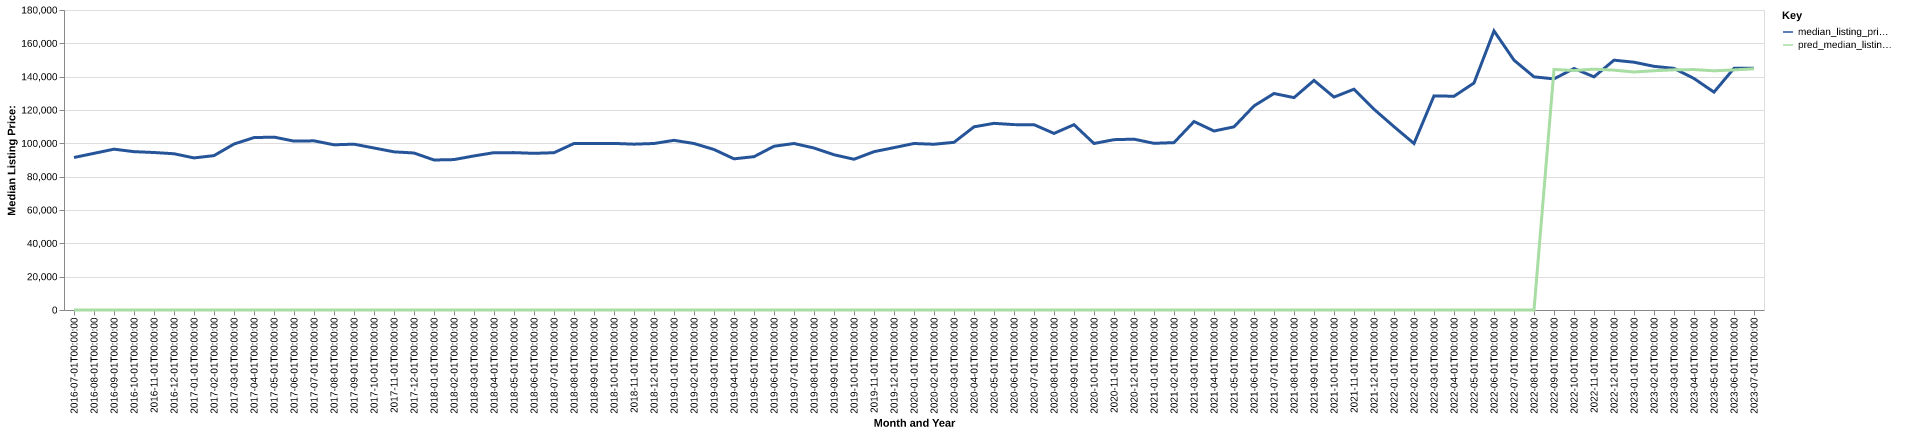

Data behind this chart, as committed beside it:
date, time_idx, median_listing_price, thirty_year_interest_rate_five, month, county_name, active_listing_count, median_days_on_market, pred_median_listing_price, month_year
2016-07-01, 0, 91503, 3.72, 7, Pontiac, IL, 272.0, 89.0, 0, Jul-2016
2016-08-01, 1, 94000, 3.73, 8, Pontiac, IL, 267.0, 89.0, 0, Aug-2016
2016-09-01, 2, 96500, 3.66, 9, Pontiac, IL, 268.0, 94.0, 0, Sep-2016
2016-10-01, 3, 95000, 3.64, 10, Pontiac, IL, 255.0, 97.0, 0, Oct-2016
2016-11-01, 4, 94500, 3.66, 11, Pontiac, IL, 241.0, 109.0, 0, Nov-2016
2016-12-01, 5, 93750, 3.48, 12, Pontiac, IL, 219.0, 118.0, 0, Dec-2016
2017-01-01, 6, 91250, 3.45, 1, Pontiac, IL, 206.0, 134.0, 0, Jan-2017
2017-02-01, 7, 92625, 3.5, 2, Pontiac, IL, 201.0, 137.0, 0, Feb-2017
2017-03-01, 8, 99575, 3.52, 3, Pontiac, IL, 211.0, 112.0, 0, Mar-2017
2017-04-01, 9, 103450, 4.03, 4, Pontiac, IL, 220.0, 74.0, 0, Apr-2017
2017-05-01, 10, 103725, 4.32, 5, Pontiac, IL, 233.0, 71.0, 0, May-2017
2017-06-01, 11, 101350, 4.2, 6, Pontiac, IL, 242.0, 76.0, 0, Jun-2017
2017-07-01, 12, 101500, 4.19, 7, Pontiac, IL, 242.0, 85.0, 0, Jul-2017
2017-08-01, 13, 99125, 4.3, 8, Pontiac, IL, 245.0, 88.0, 0, Aug-2017
2017-09-01, 14, 99500, 4.1, 9, Pontiac, IL, 233.0, 94.0, 0, Sep-2017
2017-10-01, 15, 97200, 4.05, 10, Pontiac, IL, 232.0, 99.0, 0, Oct-2017
2017-11-01, 16, 94900, 3.94, 11, Pontiac, IL, 237.0, 88.0, 0, Nov-2017
2017-12-01, 17, 94200, 4.03, 12, Pontiac, IL, 231.0, 88.0, 0, Dec-2017
2018-01-01, 18, 90000, 3.93, 1, Pontiac, IL, 221.0, 107.0, 0, Jan-2018
2018-02-01, 19, 90250, 3.83, 2, Pontiac, IL, 212.0, 118.0, 0, Feb-2018
2018-03-01, 20, 92450, 3.94, 3, Pontiac, IL, 211.0, 131.0, 0, Mar-2018
2018-04-01, 21, 94400, 3.95, 4, Pontiac, IL, 195.0, 129.0, 0, Apr-2018
2018-05-01, 22, 94425, 3.99, 5, Pontiac, IL, 187.0, 96.0, 0, May-2018
2018-06-01, 23, 94000, 4.15, 6, Pontiac, IL, 191.0, 89.0, 0, Jun-2018
2018-07-01, 24, 94375, 4.4, 7, Pontiac, IL, 199.0, 75.0, 0, Jul-2018
2018-08-01, 25, 99900, 4.46, 8, Pontiac, IL, 202.0, 78.0, 0, Aug-2018
2018-09-01, 26, 99900, 4.58, 9, Pontiac, IL, 178.0, 92.0, 0, Sep-2018
2018-10-01, 27, 99950, 4.66, 10, Pontiac, IL, 173.0, 88.0, 0, Oct-2018
2018-11-01, 28, 99500, 4.62, 11, Pontiac, IL, 170.0, 85.0, 0, Nov-2018
2018-12-01, 29, 99900, 4.54, 12, Pontiac, IL, 162.0, 87.0, 0, Dec-2018
2019-01-01, 30, 101800, 4.6, 1, Pontiac, IL, 164.0, 83.0, 0, Jan-2019
2019-02-01, 31, 99900, 4.72, 2, Pontiac, IL, 163.0, 94.0, 0, Feb-2019
2019-03-01, 32, 96300, 4.9, 3, Pontiac, IL, 156.0, 98.0, 0, Mar-2019
2019-04-01, 33, 90700, 4.94, 4, Pontiac, IL, 156.0, 99.0, 0, Apr-2019
2019-05-01, 34, 92000, 4.75, 5, Pontiac, IL, 156.0, 82.0, 0, May-2019
2019-06-01, 35, 98250, 4.51, 6, Pontiac, IL, 171.0, 78.0, 0, Jun-2019
2019-07-01, 36, 99900, 4.41, 7, Pontiac, IL, 168.0, 93.0, 0, Jul-2019
2019-08-01, 37, 97200, 4.41, 8, Pontiac, IL, 165.0, 89.0, 0, Aug-2019
2019-09-01, 38, 93150, 4.2, 9, Pontiac, IL, 163.0, 84.0, 0, Sep-2019
2019-10-01, 39, 90450, 4.14, 10, Pontiac, IL, 165.0, 76.0, 0, Oct-2019
2019-11-01, 40, 95000, 3.84, 11, Pontiac, IL, 178.0, 74.0, 0, Nov-2019
2019-12-01, 41, 97425, 3.81, 12, Pontiac, IL, 180.0, 97.0, 0, Dec-2019
2020-01-01, 42, 99900, 3.75, 1, Pontiac, IL, 179.0, 107.0, 0, Jan-2020
2020-02-01, 43, 99450, 3.73, 2, Pontiac, IL, 168.0, 124.0, 0, Feb-2020
2020-03-01, 44, 100600, 3.78, 3, Pontiac, IL, 152.0, 140.0, 0, Mar-2020
2020-04-01, 45, 109900, 3.75, 4, Pontiac, IL, 135.0, 130.0, 0, Apr-2020
2020-05-01, 46, 112000, 3.74, 5, Pontiac, IL, 129.0, 124.0, 0, May-2020
2020-06-01, 47, 111225, 3.72, 6, Pontiac, IL, 122.0, 108.0, 0, Jun-2020
2020-07-01, 48, 111200, 3.49, 7, Pontiac, IL, 121.0, 98.0, 0, Jul-2020
2020-08-01, 49, 105950, 3.65, 8, Pontiac, IL, 117.0, 73.0, 0, Aug-2020
2020-09-01, 50, 111200, 3.33, 9, Pontiac, IL, 99.0, 78.0, 0, Sep-2020
2020-10-01, 51, 99900, 3.28, 10, Pontiac, IL, 85.0, 87.0, 0, Oct-2020
2020-11-01, 52, 102200, 3.21, 11, Pontiac, IL, 90.0, 68.0, 0, Nov-2020
2020-12-01, 53, 102500, 3.07, 12, Pontiac, IL, 86.0, 75.0, 0, Dec-2020
2021-01-01, 54, 100000, 2.99, 1, Pontiac, IL, 86.0, 86.0, 0, Jan-2021
2021-02-01, 55, 100425, 2.93, 2, Pontiac, IL, 71.0, 101.0, 0, Feb-2021
2021-03-01, 56, 113075, 2.88, 3, Pontiac, IL, 64.0, 69.0, 0, Mar-2021
2021-04-01, 57, 107400, 2.84, 4, Pontiac, IL, 55.0, 59.0, 0, Apr-2021
2021-05-01, 58, 109900, 2.71, 5, Pontiac, IL, 47.0, 45.0, 0, May-2021
2021-06-01, 59, 122450, 2.79, 6, Pontiac, IL, 52.0, 42.0, 0, Jun-2021
... 25 more rows
